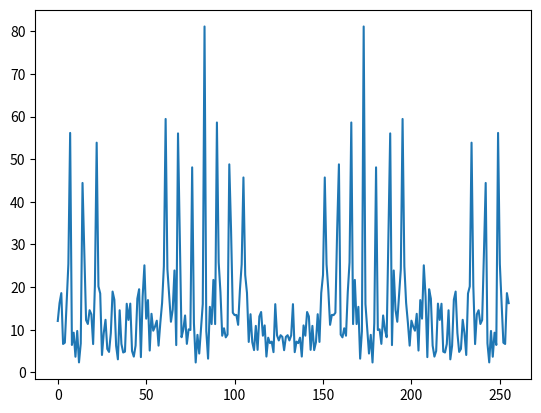

Here is the Python script that generated this plot:
import numpy as np
from random import random
import math
import matplotlib.pyplot as plt

n = 10
N = 256
w = 900

def signal():
    signal = []
    for i in range(N):
        signal_point = 0
        for j in range(n):
            signal_point += random()*math.sin(w/n*((j+1)*i)+random())
        signal.append(signal_point)
    return signal

def Fx(signal):
    fx = []
    for p in range(N):
        fi_1 = 0
        fi_2 = 0
        fr_1 = 0
        fr_2 = 0
        for k in range(int(N/2)-1):
            fi_1 += signal[2*k]*math.sin((4*math.pi*p*k)/N)
            fr_1 += signal[2*k]*math.cos((4*math.pi*p*k)/N)
            fi_2 += signal[2*k+1]*math.sin((2*math.pi*p*(k*2+1))/N)
            fr_2 += signal[2*k+1]*math.cos((2*math.pi*p*(k*2+1))/N)
        fx.append(math.sqrt(math.pow(fr_1+fr_2, 2)+math.pow(fi_1+fi_2,2)))
    return fx


def main():
    sig = signal()
    fx = Fx(sig)
    plt.plot(range(N),fx)
    plt.show()

main()
